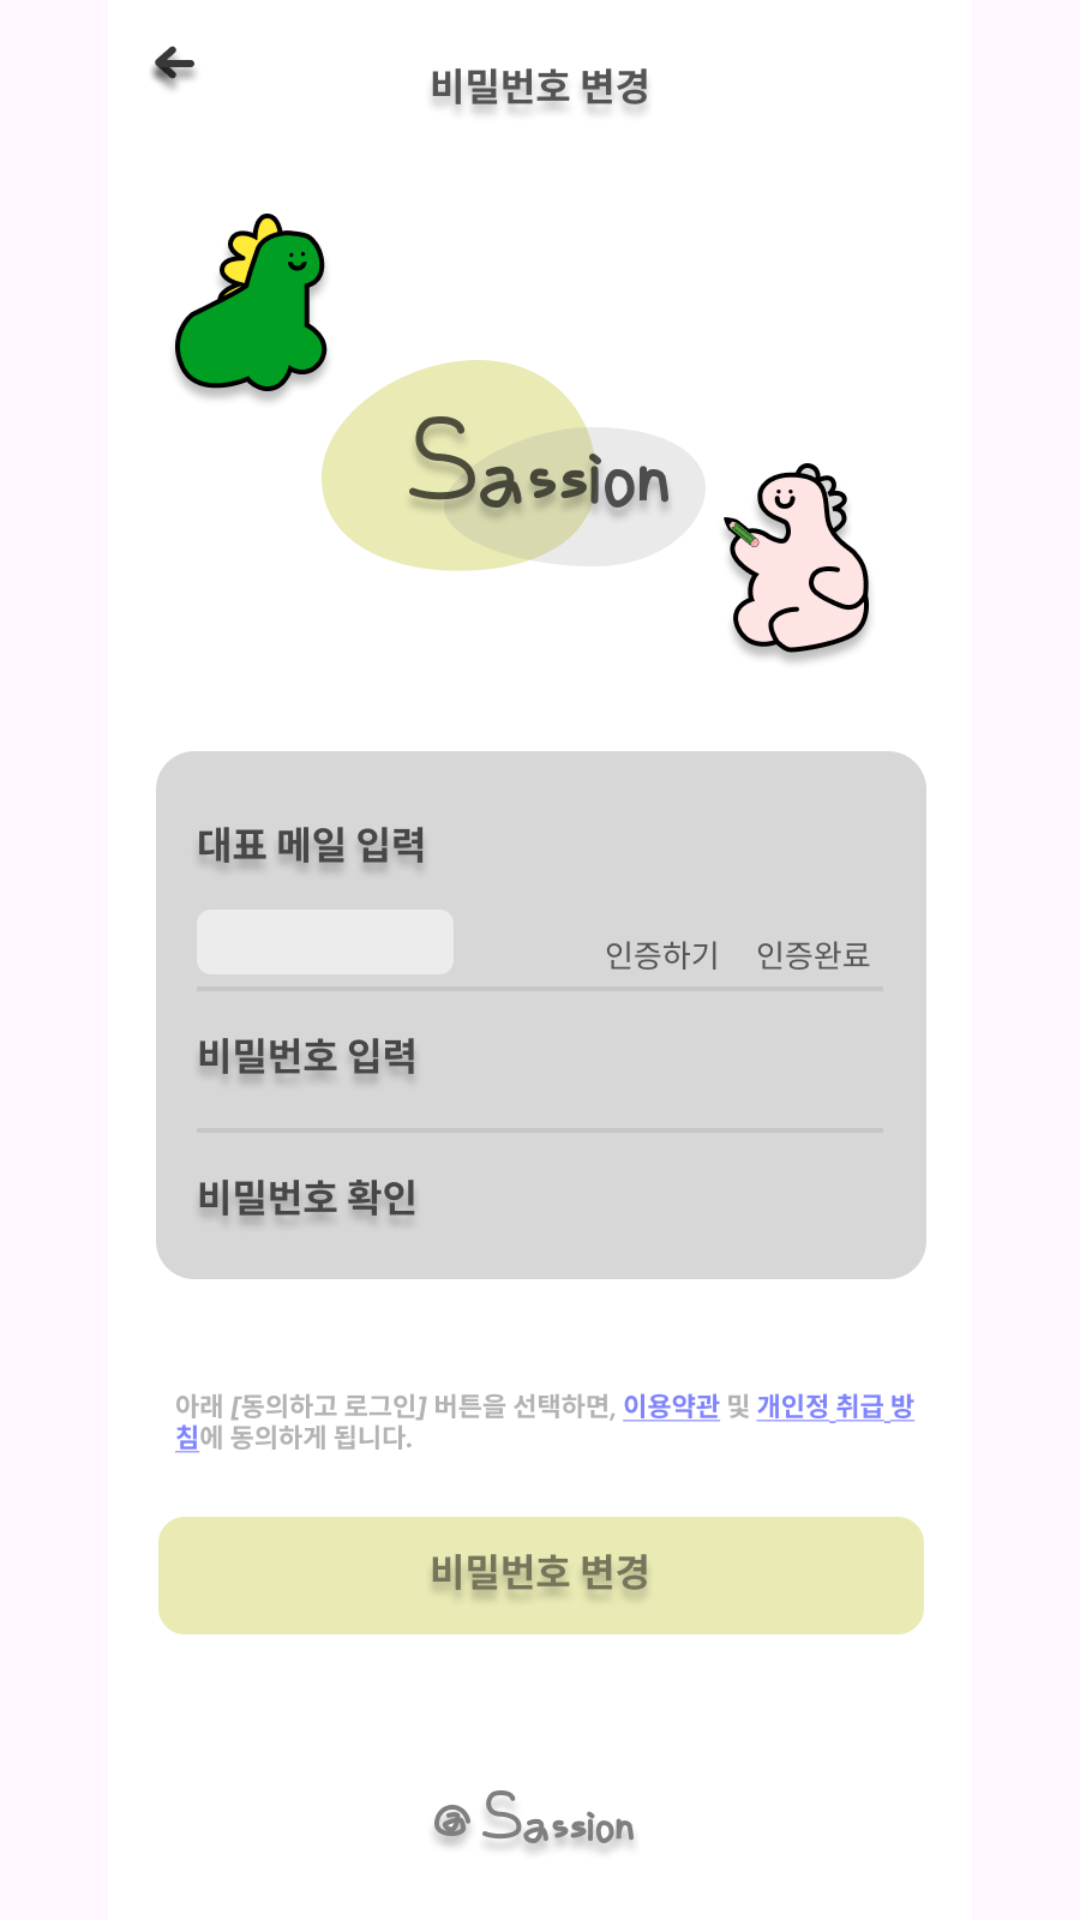

Android layout source for this screen:
<!-- AndroidManifest.xml: application theme Theme.Login_frist -->
<!-- res/layout/activity_find_password.xml -->
<?xml version="1.0" encoding="utf-8"?>
<androidx.constraintlayout.widget.ConstraintLayout xmlns:android="http://schemas.android.com/apk/res/android"
    xmlns:app="http://schemas.android.com/apk/res-auto"
    xmlns:tools="http://schemas.android.com/tools"
    android:layout_width="match_parent"
    android:layout_height="match_parent"
    tools:context=".FindPassword">

    <ImageView
        android:id="@+id/imageView2"
        android:layout_width="wrap_content"
        android:layout_height="wrap_content"
        app:layout_constraintBottom_toBottomOf="parent"
        app:layout_constraintEnd_toEndOf="parent"
        app:layout_constraintHorizontal_bias="0.0"
        app:layout_constraintStart_toStartOf="parent"
        app:layout_constraintTop_toTopOf="parent"
        app:layout_constraintVertical_bias="0.0"
        app:srcCompat="@drawable/findpassword_page" />

    <Button
        android:id="@+id/checkCode"
        android:layout_width="60dp"
        android:layout_height="13dp"
        android:background="@drawable/click_animate"
        android:clickable="true"
        android:focusable="true"
        app:layout_constraintBottom_toBottomOf="parent"
        app:layout_constraintEnd_toEndOf="parent"
        app:layout_constraintHorizontal_bias="0.811"
        app:layout_constraintStart_toStartOf="parent"
        app:layout_constraintTop_toTopOf="parent"
        app:layout_constraintVertical_bias="0.498" />

    <Button
        android:id="@+id/sendMail"
        android:layout_width="60dp"
        android:layout_height="13dp"
        android:background="@drawable/click_animate"
        android:clickable="true"
        android:focusable="true"
        app:layout_constraintBottom_toBottomOf="parent"
        app:layout_constraintEnd_toEndOf="parent"
        app:layout_constraintHorizontal_bias="0.629"
        app:layout_constraintStart_toStartOf="parent"
        app:layout_constraintTop_toTopOf="parent"
        app:layout_constraintVertical_bias="0.498" />

    <Button
        android:id="@+id/backButton"
        android:layout_width="32dp"
        android:layout_height="26dp"
        android:background="@drawable/click_animate"
        android:clickable="true"
        android:focusable="true"
        app:layout_constraintBottom_toBottomOf="parent"
        app:layout_constraintEnd_toEndOf="parent"
        app:layout_constraintHorizontal_bias="0.131"
        app:layout_constraintStart_toStartOf="parent"
        app:layout_constraintTop_toTopOf="parent"
        app:layout_constraintVertical_bias="0.022" />

    <Button
        android:id="@+id/changePasswordButton"
        android:layout_width="290dp"
        android:layout_height="46dp"
        android:background="@drawable/click_animate"
        android:clickable="true"
        android:focusable="true"
        app:layout_constraintBottom_toBottomOf="parent"
        app:layout_constraintEnd_toEndOf="parent"
        app:layout_constraintHorizontal_bias="0.495"
        app:layout_constraintStart_toStartOf="parent"
        app:layout_constraintTop_toTopOf="parent"
        app:layout_constraintVertical_bias="0.837" />


    <EditText
        android:id="@+id/inputPassword"
        android:layout_width="160dp"
        android:layout_height="40dp"
        android:ems="10"
        android:inputType="textPassword"
        android:text=""
        android:background="@null"
        app:layout_constraintBottom_toBottomOf="parent"
        app:layout_constraintEnd_toEndOf="parent"
        app:layout_constraintHorizontal_bias="0.741"
        app:layout_constraintStart_toStartOf="parent"
        app:layout_constraintTop_toTopOf="parent"
        app:layout_constraintVertical_bias="0.563" />

    <EditText
        android:id="@+id/inputEmail"
        android:layout_width="160dp"
        android:layout_height="40dp"
        android:ems="10"
        android:inputType="text"
        android:text=""
        android:background="@null"
        app:layout_constraintBottom_toBottomOf="parent"
        app:layout_constraintEnd_toEndOf="parent"
        app:layout_constraintHorizontal_bias="0.74"
        app:layout_constraintStart_toStartOf="parent"
        app:layout_constraintTop_toTopOf="parent"
        app:layout_constraintVertical_bias="0.438" />

    <EditText
        android:id="@+id/inputCode"
        android:layout_width="85dp"
        android:layout_height="35dp"
        android:ems="10"
        android:inputType="text"
        android:text=""
        android:textSize="12dp"
        android:background="@null"
        app:layout_constraintBottom_toBottomOf="parent"
        app:layout_constraintEnd_toEndOf="parent"
        app:layout_constraintHorizontal_bias="0.254"
        app:layout_constraintStart_toStartOf="parent"
        app:layout_constraintTop_toTopOf="parent"
        app:layout_constraintVertical_bias="0.494" />

    <EditText
        android:id="@+id/inputRePassword"
        android:layout_width="160dp"
        android:layout_height="40dp"
        android:ems="10"
        android:inputType="textPassword"
        android:text=""
        android:background="@null"
        app:layout_constraintBottom_toBottomOf="parent"
        app:layout_constraintEnd_toEndOf="parent"
        app:layout_constraintHorizontal_bias="0.737"
        app:layout_constraintStart_toStartOf="parent"
        app:layout_constraintTop_toTopOf="parent"
        app:layout_constraintVertical_bias="0.635" />

    <TextView
        android:id="@+id/warningMsg"
        android:layout_width="wrap_content"
        android:layout_height="wrap_content"
        android:text=""
        app:layout_constraintBottom_toBottomOf="parent"
        app:layout_constraintEnd_toEndOf="parent"
        app:layout_constraintHorizontal_bias="0.475"
        app:layout_constraintStart_toStartOf="parent"
        app:layout_constraintTop_toTopOf="parent"
        app:layout_constraintVertical_bias="0.349" />

</androidx.constraintlayout.widget.ConstraintLayout>
<!-- resources referenced by this layout -->
<resources>
  <!-- drawable click_animate (drawable) -->
  <?xml version="1.0" encoding="utf-8"?>
  <ripple xmlns:android="http://schemas.android.com/apk/res/android"
      android:color="#FF7F00"> 
  
      
      <item android:id="@android:id/background">
          <shape android:shape="rectangle">
              <solid android:color="#00000000"/> 
          </shape>
      </item>
  
  </ripple>
  <!-- drawable findpassword_page: png bitmap (drawable, 106476 bytes) -->
  <style name="Theme.Login_frist" parent="Base.Theme.Login_frist" />
  <style name="Base.Theme.Login_frist" parent="Theme.Material3.DayNight.NoActionBar">
          
          
      </style>
</resources>
